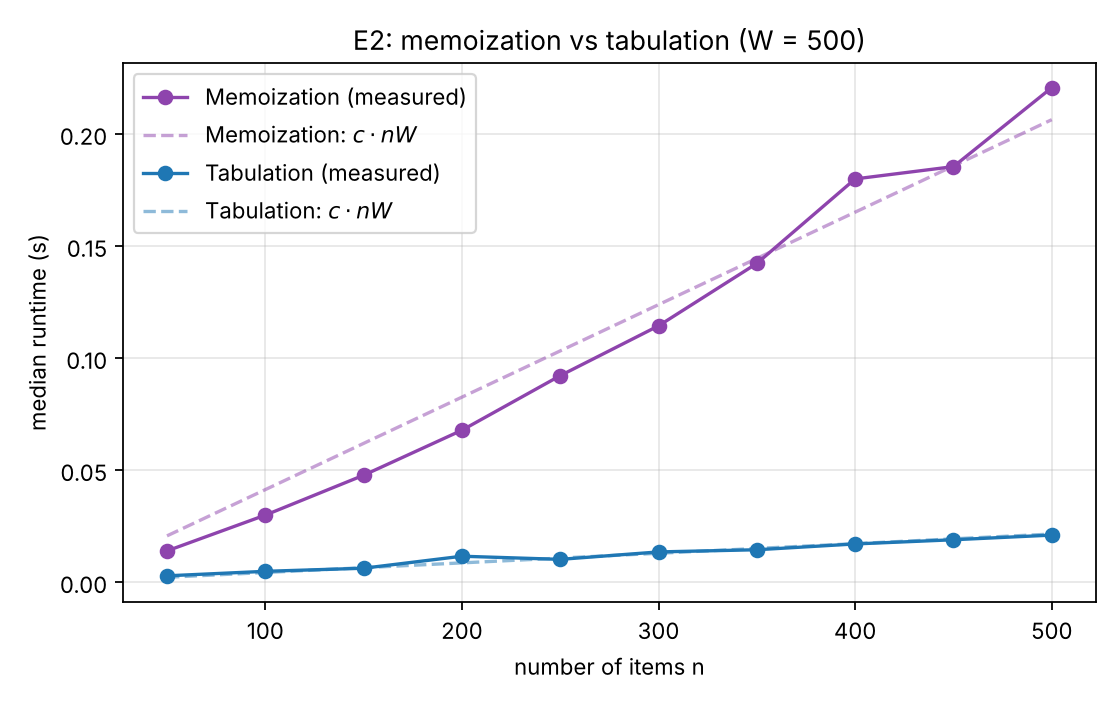

The data file committed next to this chart (first rows):
n, W, memoization_s, tabulation_s, memo_calls, memo_cache_hits, memo_states, tab_cells, memo_peak_kb, tab_peak_kb, value
50, 500, 0.01393, 0.002805, 29766, 13832, 14946, 25000, 2114, 601.1, 1207
100, 500, 0.02989, 0.004811, 73361, 35388, 36933, 50000, 4840, 1183, 1892
150, 500, 0.04769, 0.006192, 124182, 60522, 62571, 75000, 8445, 1742, 2516
200, 500, 0.06777, 0.01155, 174245, 85244, 87858, 100000, 14764, 2081, 2671
250, 500, 0.09213, 0.01015, 222865, 109340, 112338, 125000, 15135, 2493, 3080
300, 500, 0.1144, 0.01347, 270731, 132863, 136635, 150000, 17282, 2757, 3123
350, 500, 0.1422, 0.01444, 321145, 157838, 162025, 175000, 20297, 3264, 3892
400, 500, 0.1799, 0.01703, 374636, 184338, 188944, 200000, 30433, 3548, 4279
450, 500, 0.1854, 0.0189, 422184, 207722, 213075, 225000, 31132, 3949, 3892
500, 500, 0.2207, 0.02098, 470229, 231608, 237170, 250000, 33899, 4282, 4537
